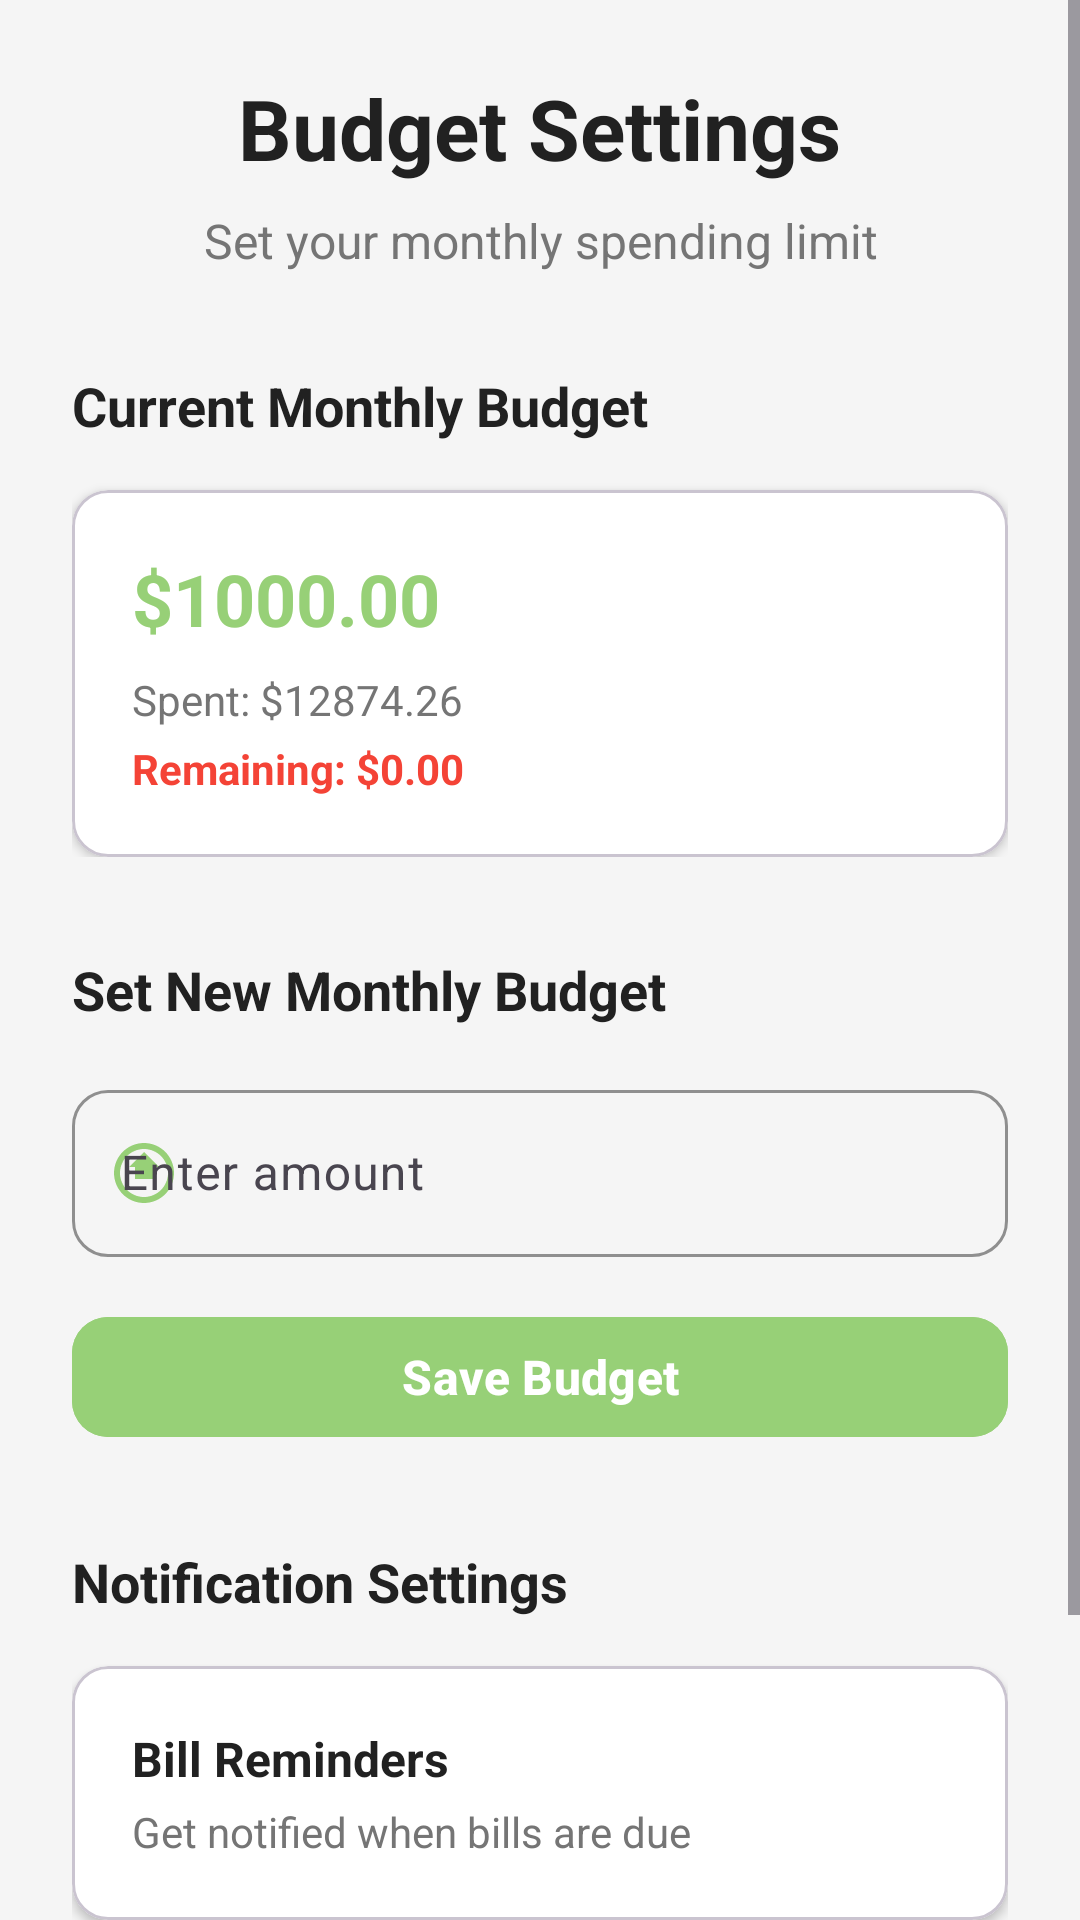

Android layout source for this screen:
<!-- AndroidManifest.xml: application theme Theme.WalletLens -->
<!-- res/layout/activity_budget_settings.xml -->
<?xml version="1.0" encoding="utf-8"?>
<ScrollView xmlns:android="http://schemas.android.com/apk/res/android"
    xmlns:app="http://schemas.android.com/apk/res-auto"
    android:layout_width="match_parent"
    android:layout_height="match_parent"
    android:background="@color/background_color"
    android:fillViewport="true">

    <LinearLayout
        android:layout_width="match_parent"
        android:layout_height="wrap_content"
        android:orientation="vertical"
        android:padding="24dp">

        
        <LinearLayout
            android:layout_width="match_parent"
            android:layout_height="wrap_content"
            android:orientation="vertical"
            android:gravity="center"
            android:layout_marginBottom="32dp">

            <TextView
                android:layout_width="wrap_content"
                android:layout_height="wrap_content"
                android:text="Budget Settings"
                android:textSize="28sp"
                android:textStyle="bold"
                android:textColor="@color/primary_text"
                android:layout_marginBottom="8dp" />

            <TextView
                android:layout_width="wrap_content"
                android:layout_height="wrap_content"
                android:text="Set your monthly spending limit"
                android:textSize="16sp"
                android:textColor="@color/secondary_text"
                android:gravity="center" />

        </LinearLayout>

        
        <LinearLayout
            android:layout_width="match_parent"
            android:layout_height="wrap_content"
            android:orientation="vertical"
            android:layout_marginBottom="32dp">

            <TextView
                android:layout_width="wrap_content"
                android:layout_height="wrap_content"
                android:text="Current Monthly Budget"
                android:textSize="18sp"
                android:textStyle="bold"
                android:textColor="@color/primary_text"
                android:layout_marginBottom="16dp" />

            <com.google.android.material.card.MaterialCardView
                android:layout_width="match_parent"
                android:layout_height="wrap_content"
                app:cardCornerRadius="12dp"
                app:cardElevation="2dp"
                app:cardBackgroundColor="@color/card_background">

                <LinearLayout
                    android:layout_width="match_parent"
                    android:layout_height="wrap_content"
                    android:orientation="vertical"
                    android:padding="20dp">

                    <TextView
                        android:id="@+id/tvCurrentBudget"
                        android:layout_width="wrap_content"
                        android:layout_height="wrap_content"
                        android:text="$1000.00"
                        android:textSize="24sp"
                        android:textStyle="bold"
                        android:textColor="@color/primary_color"
                        android:layout_marginBottom="8dp" />

                    <TextView
                        android:id="@+id/tvBudgetSpent"
                        android:layout_width="wrap_content"
                        android:layout_height="wrap_content"
                        android:text="Spent: $12874.26"
                        android:textSize="14sp"
                        android:textColor="@color/secondary_text"
                        android:layout_marginBottom="4dp" />

                    <TextView
                        android:id="@+id/tvBudgetRemaining"
                        android:layout_width="wrap_content"
                        android:layout_height="wrap_content"
                        android:text="Remaining: $0.00"
                        android:textSize="14sp"
                        android:textStyle="bold"
                        android:textColor="@color/expense_red" />

                </LinearLayout>

            </com.google.android.material.card.MaterialCardView>

        </LinearLayout>

        
        <LinearLayout
            android:layout_width="match_parent"
            android:layout_height="wrap_content"
            android:orientation="vertical"
            android:layout_marginBottom="32dp">

            <TextView
                android:layout_width="wrap_content"
                android:layout_height="wrap_content"
                android:text="Set New Monthly Budget"
                android:textSize="18sp"
                android:textStyle="bold"
                android:textColor="@color/primary_text"
                android:layout_marginBottom="16dp" />

            <com.google.android.material.textfield.TextInputLayout
                android:layout_width="match_parent"
                android:layout_height="wrap_content"
                android:layout_marginBottom="16dp"
                app:startIconDrawable="@drawable/ic_balance"
                app:startIconTint="@color/primary_color"
                app:boxCornerRadiusTopStart="12dp"
                app:boxCornerRadiusTopEnd="12dp"
                app:boxCornerRadiusBottomStart="12dp"
                app:boxCornerRadiusBottomEnd="12dp"
                app:boxStrokeColor="@color/primary_color"
                app:hintTextColor="@color/primary_color">

                <com.google.android.material.textfield.TextInputEditText
                    android:id="@+id/etNewBudget"
                    android:layout_width="match_parent"
                    android:layout_height="wrap_content"
                    android:hint="Enter amount"
                    android:inputType="numberDecimal"
                    android:textSize="16sp" />

            </com.google.android.material.textfield.TextInputLayout>

            <com.google.android.material.button.MaterialButton
                android:id="@+id/btnSaveBudget"
                android:layout_width="match_parent"
                android:layout_height="wrap_content"
                android:text="Save Budget"
                android:textSize="16sp"
                android:textStyle="bold"
                app:cornerRadius="12dp"
                android:backgroundTint="@color/primary_color" />

        </LinearLayout>

        
        <LinearLayout
            android:layout_width="match_parent"
            android:layout_height="wrap_content"
            android:orientation="vertical">

            <TextView
                android:layout_width="wrap_content"
                android:layout_height="wrap_content"
                android:text="Notification Settings"
                android:textSize="18sp"
                android:textStyle="bold"
                android:textColor="@color/primary_text"
                android:layout_marginBottom="16dp" />

            
            <com.google.android.material.card.MaterialCardView
                android:layout_width="match_parent"
                android:layout_height="wrap_content"
                app:cardCornerRadius="12dp"
                app:cardElevation="2dp"
                app:cardBackgroundColor="@color/card_background"
                android:layout_marginBottom="12dp">

                <LinearLayout
                    android:layout_width="match_parent"
                    android:layout_height="wrap_content"
                    android:orientation="horizontal"
                    android:gravity="center_vertical"
                    android:padding="20dp">

                    <LinearLayout
                        android:layout_width="0dp"
                        android:layout_height="wrap_content"
                        android:layout_weight="1"
                        android:orientation="vertical">

                        <TextView
                            android:layout_width="wrap_content"
                            android:layout_height="wrap_content"
                            android:text="Bill Reminders"
                            android:textSize="16sp"
                            android:textStyle="bold"
                            android:textColor="@color/primary_text"
                            android:layout_marginBottom="4dp" />

                        <TextView
                            android:layout_width="wrap_content"
                            android:layout_height="wrap_content"
                            android:text="Get notified when bills are due"
                            android:textSize="14sp"
                            android:textColor="@color/secondary_text" />

                    </LinearLayout>

                    <ImageView
                        android:id="@+id/ivBillRemindersToggle"
                        android:layout_width="24dp"
                        android:layout_height="24dp"
                        android:src="@drawable/ic_check_circle"
                        android:tint="@color/income_green" />

                </LinearLayout>

            </com.google.android.material.card.MaterialCardView>

            
            <com.google.android.material.card.MaterialCardView
                android:layout_width="match_parent"
                android:layout_height="wrap_content"
                app:cardCornerRadius="12dp"
                app:cardElevation="2dp"
                app:cardBackgroundColor="@color/card_background">

                <LinearLayout
                    android:layout_width="match_parent"
                    android:layout_height="wrap_content"
                    android:orientation="horizontal"
                    android:gravity="center_vertical"
                    android:padding="20dp">

                    <LinearLayout
                        android:layout_width="0dp"
                        android:layout_height="wrap_content"
                        android:layout_weight="1"
                        android:orientation="vertical">

                        <TextView
                            android:layout_width="wrap_content"
                            android:layout_height="wrap_content"
                            android:text="Budget Warnings"
                            android:textSize="16sp"
                            android:textStyle="bold"
                            android:textColor="@color/primary_text"
                            android:layout_marginBottom="4dp" />

                        <TextView
                            android:layout_width="wrap_content"
                            android:layout_height="wrap_content"
                            android:text="Get notified at 80% and 100% of budget"
                            android:textSize="14sp"
                            android:textColor="@color/secondary_text" />

                    </LinearLayout>

                    <ImageView
                        android:id="@+id/ivBudgetWarningsToggle"
                        android:layout_width="24dp"
                        android:layout_height="24dp"
                        android:src="@drawable/ic_check_circle"
                        android:tint="@color/income_green" />

                </LinearLayout>

            </com.google.android.material.card.MaterialCardView>

        </LinearLayout>

    </LinearLayout>

</ScrollView>
<!-- resources referenced by this layout -->
<resources>
  <color name="background_color">#F5F5F5</color>
  <color name="card_background">#FFFFFF</color>
  <color name="expense_red">#F44336</color>
  <color name="income_green">#4CAF50</color>
  <color name="primary_color">#97D077</color>
  <color name="primary_text">#212121</color>
  <color name="secondary_text">#757575</color>
  <!-- drawable ic_balance (drawable) -->
  <vector xmlns:android="http://schemas.android.com/apk/res/android"
      android:width="24dp"
      android:height="24dp"
      android:viewportWidth="24"
      android:viewportHeight="24">
      <path
          android:fillColor="#FFFFFF"
          android:pathData="M12,2C6.48,2 2,6.48 2,12s4.48,10 10,10 10,-4.48 10,-10S17.52,2 12,2zM12,20c-4.41,0 -8,-3.59 -8,-8s3.59,-8 8,-8 8,3.59 8,8 -3.59,8 -8,8z"/>
      <path
          android:fillColor="#FFFFFF"
          android:pathData="M7,10h2v4h6v-4h2l-5,-5 -5,5z"/>
  </vector>
  <style name="Theme.WalletLens" parent="Base.Theme.WalletLens" />
  <style name="Base.Theme.WalletLens" parent="Theme.Material3.DayNight.NoActionBar">
          
          <item name="colorPrimary">@color/primary_color</item>
          <item name="colorPrimaryDark">@color/primary_dark</item>
          <item name="colorAccent">@color/accent_color</item>
          <item name="android:statusBarColor">@color/primary_dark</item>
      </style>
  <color name="primary_dark">#7AB55C</color>
  <color name="accent_color">#FFC107</color>
</resources>
